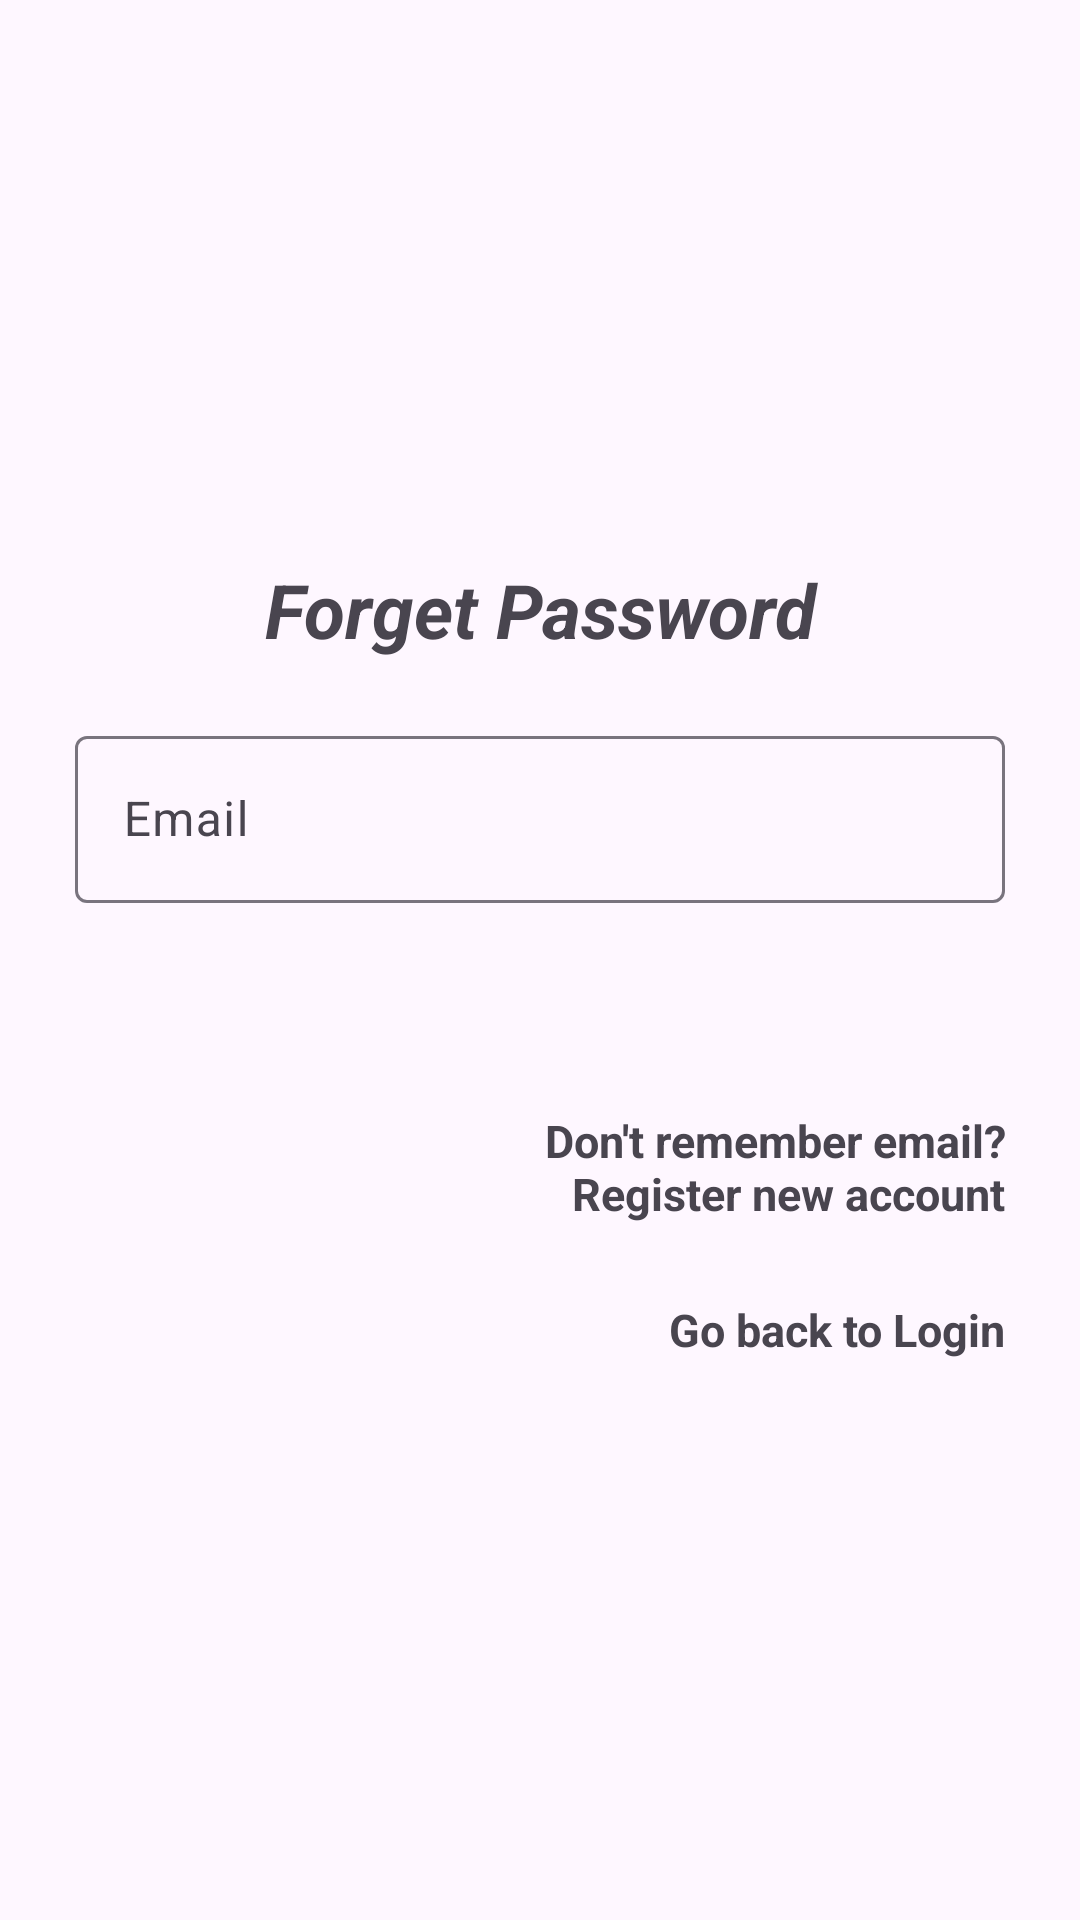

Write the Android layout XML for this screen, with the resource values it uses.
<!-- AndroidManifest.xml: activity theme Theme.Material3.Light.NoActionBar -->
<!-- res/layout/activity_forget.xml -->
<?xml version="1.0" encoding="utf-8"?>
<LinearLayout xmlns:android="http://schemas.android.com/apk/res/android"
    xmlns:app="http://schemas.android.com/apk/res-auto"
    xmlns:tools="http://schemas.android.com/tools"
    android:layout_width="match_parent"
    android:layout_height="match_parent"
    android:gravity="center"
    android:orientation="vertical"
    android:padding="25dp"
    tools:context=".ForgetActivity">

    <TextView
        android:layout_width="match_parent"
        android:layout_height="wrap_content"
        android:layout_marginBottom="20dp"
        android:gravity="center"
        android:text="@string/forget_password"
        android:textSize="25sp"
        android:textStyle="bold|italic" />

    <com.google.android.material.textfield.TextInputLayout
        android:layout_width="match_parent"
        android:layout_height="wrap_content">

        <com.google.android.material.textfield.TextInputEditText
            android:id="@+id/email"
            android:layout_width="match_parent"
            android:layout_height="wrap_content"
            android:hint="@string/email"/>

    </com.google.android.material.textfield.TextInputLayout>

    <TextView
        android:id="@+id/authFailText"
        android:layout_width="match_parent"
        android:layout_height="wrap_content"
        android:layout_marginTop="20dp"
        android:gravity="center"
        android:textColor="@color/design_default_color_error"
        android:textSize="12sp"
        android:textStyle="bold"
        android:visibility="invisible" />

    <TextView
        android:id="@+id/authPassText"
        android:textColor="#4CAF50"
        android:textStyle="bold"
        android:textSize="12sp"
        android:layout_width="match_parent"
        android:layout_height="wrap_content"
        android:visibility="invisible"
        android:layout_marginTop="-10dp"
        android:gravity="center"/>

    <ProgressBar
        android:id="@+id/progressBar"
        android:layout_width="match_parent"
        android:layout_height="wrap_content"
        android:visibility="invisible"
        android:indeterminate="true"
        android:indeterminateTint="@color/material_dynamic_neutral60"
        style="?android:attr/progressBarStyleHorizontal"/>
    <TextView
        android:id="@+id/goToRegister"
        android:layout_width="match_parent"
        android:layout_height="wrap_content"
        android:layout_marginTop="10dp"
        android:gravity="end"
        android:text="@string/don_t_remember_email_n_register_an_account"
        android:textSize="15sp"
        android:textStyle="bold" />

    <Button
        android:id="@+id/btnOpenMailApp"
        android:layout_width="wrap_content"
        android:layout_height="wrap_content"
        android:text="@string/open_mail_app"
        android:layout_marginTop="20dp"
        android:visibility="gone"
        android:textAllCaps="true"/>

    <Button
        android:id="@+id/btn_forget"
        android:layout_width="wrap_content"
        android:layout_height="wrap_content"
        android:text="@string/reset_password"
        android:visibility="gone"
        android:layout_marginTop="20dp"
        android:textAllCaps="true"/>

    <TextView
        android:id="@+id/goBackToLogin"
        android:layout_width="match_parent"
        android:layout_height="wrap_content"
        android:layout_marginTop="25dp"
        android:gravity="end"
        android:text="@string/go_back_to_login"
        android:textSize="15sp"
        android:textStyle="bold" />


</LinearLayout>
<!-- resources referenced by this layout -->
<resources>
  <string name="don_t_remember_email_n_register_an_account">Don\'t remember email?\nRegister new account</string>
  <string name="email">Email</string>
  <string name="forget_password">Forget Password</string>
  <string name="go_back_to_login">Go back to Login</string>
  <string name="open_mail_app">Open mail app</string>
  <string name="reset_password">reset password</string>
</resources>
